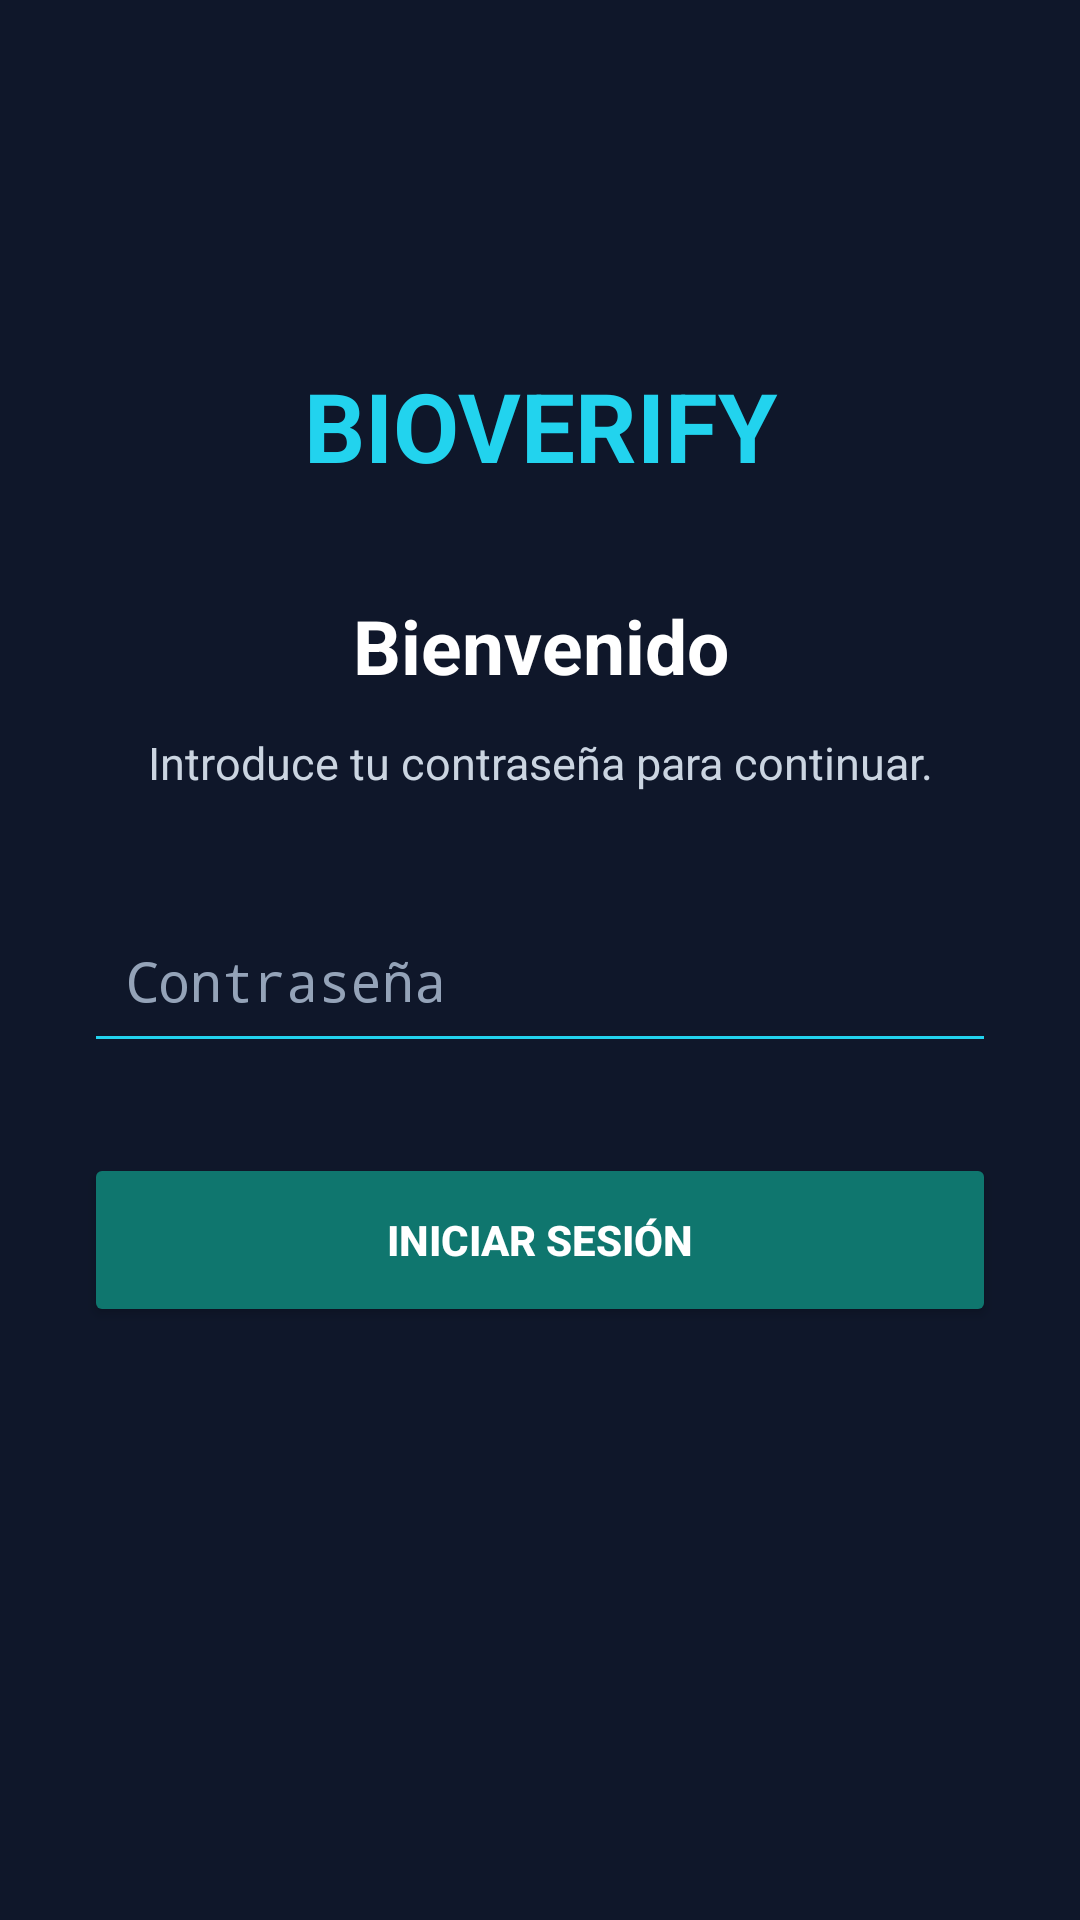

Here is an Android app screen rendered from its layout file. Give the layout XML and the strings, colors and styles it references.
<!-- AndroidManifest.xml: application theme Theme.VerificadorFacialSMR -->
<!-- res/layout/activity_login.xml -->
<?xml version="1.0" encoding="utf-8"?>
<ScrollView
    xmlns:android="http://schemas.android.com/apk/res/android"
    android:layout_width="match_parent"
    android:layout_height="match_parent"
    android:background="#0F172A"
    android:fillViewport="true">

    <LinearLayout
        android:layout_width="match_parent"
        android:layout_height="match_parent"
        android:gravity="center"
        android:orientation="vertical"
        android:padding="28dp">

        <TextView
            android:layout_width="match_parent"
            android:layout_height="wrap_content"
            android:text="BIOVERIFY"
            android:textColor="#22D3EE"
            android:textSize="32sp"
            android:textStyle="bold"
            android:gravity="center"/>

        <TextView
            android:id="@+id/tvLoginTitle"
            android:layout_width="match_parent"
            android:layout_height="wrap_content"
            android:layout_marginTop="35dp"
            android:text="Bienvenido"
            android:textColor="#FFFFFF"
            android:textSize="25sp"
            android:textStyle="bold"
            android:gravity="center"/>

        <TextView
            android:id="@+id/tvLoginSubtitle"
            android:layout_width="match_parent"
            android:layout_height="wrap_content"
            android:layout_marginTop="12dp"
            android:text="Introduce tu contraseña para continuar."
            android:textColor="#CBD5E1"
            android:textSize="15sp"
            android:gravity="center"/>

        <EditText
            android:id="@+id/etPassword"
            android:layout_width="match_parent"
            android:layout_height="55dp"
            android:layout_marginTop="35dp"
            android:hint="Contraseña"
            android:inputType="textPassword"
            android:padding="14dp"
            android:backgroundTint="#22D3EE"
            android:textColor="#FFFFFF"
            android:textColorHint="#94A3B8"/>

        <EditText
            android:id="@+id/etConfirmPassword"
            android:layout_width="match_parent"
            android:layout_height="55dp"
            android:layout_marginTop="15dp"
            android:hint="Confirmar contraseña"
            android:inputType="textPassword"
            android:padding="14dp"
            android:backgroundTint="#22D3EE"
            android:textColor="#FFFFFF"
            android:textColorHint="#94A3B8"
            android:visibility="gone"/>

        <Button
            android:id="@+id/btnLogin"
            android:layout_width="match_parent"
            android:layout_height="58dp"
            android:layout_marginTop="30dp"
            android:text="INICIAR SESIÓN"
            android:textColor="#FFFFFF"
            android:textStyle="bold"
            android:textAllCaps="false"
            android:backgroundTint="#0F766E"/>

        <TextView
            android:id="@+id/tvLoginStatus"
            android:layout_width="match_parent"
            android:layout_height="wrap_content"
            android:layout_marginTop="25dp"
            android:padding="16dp"
            android:gravity="center"
            android:textColor="#FFFFFF"
            android:textSize="15sp"/>

    </LinearLayout>

</ScrollView>
<!-- resources referenced by this layout -->
<resources>
  <style name="Theme.VerificadorFacialSMR" parent="android:Theme.Material.Light.NoActionBar" />
</resources>
